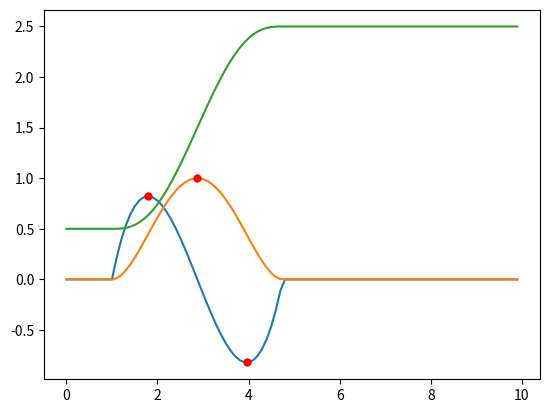

Source code (Python):
# Graph the trajectories of motors using polynomial smoothing.

import matplotlib.pyplot as plt

class Trajectory:
    def __init__(self,
                 start_time: float,
                 start_pos: float,
                 final_pos: float,
                 total_duration: float):
        self.start_time = start_time
        self.start_pos = start_pos
        self.final_pos = final_pos
        self.total_duration = total_duration

        # Coefficient used in most acceleration, velocity, and position calculations
        self.coeff = 120 * (final_pos - start_pos) / self.total_duration**5

    def get_acceleration(self, input_time: float):
        t = input_time - self.start_time
        d = self.total_duration
        if 0 <= t and t < self.total_duration:
            return self.coeff * (t**3 - 3/2 * d * t**2 + 1/2 * d**2 * t)
        return 0
    
    def get_velocity(self, input_time: float):
        t = input_time - self.start_time
        d = self.total_duration
        if 0 <= t and t < self.total_duration:
            return self.coeff * (1/4 * t**4 - 1/2 * d * t**3 + 1/4 * d**2 * t**2)
        return 0
    
    def get_position(self, input_time: float):
        t = input_time - self.start_time
        d = self.total_duration
        if t < 0:
            return self.start_pos
        if t < self.total_duration:
            return (
                self.coeff * (1/20 * t**5 - 1/8 * d * t**4 + 1/12 * d**2 * t**3)
                + self.start_pos
            )
        return self.coeff * 1/120 * d**5 + self.start_pos
    
    def get_max_velocity(self):
        return 15/8 * (self.final_pos - self.start_pos) / self.total_duration
    
    def get_max_acceleration(self):
        return 10/3 * 3**(1/2) * (self.final_pos - self.start_pos) / self.total_duration**2
    
    def get_midpoint_time(self):
        return self.start_time + self.total_duration / 2
    
    def get_acceleration_extrema_times(self):
        '''
        Returns the times acceleration peaks at the beginning and hits a
        minimum near the end.
        '''
        return (
            self.total_duration * (1/2 - 3**(1/2)/6) + self.start_time,
            self.total_duration * (1/2 + 3**(1/2)/6) + self.start_time
        )

def create_trajectory_from_max_acceleration(
        start_time: float,
        start_pos: float,
        final_pos: float,
        max_acc: float):
    total_duration = (10/3 * 3**(1/2) * (final_pos - start_pos) / max_acc)**(1/2)
    return Trajectory(start_time, start_pos, final_pos, total_duration)

def create_trajectory_from_max_velocity(
        start_time: float,
        start_pos: float,
        final_pos: float,
        max_vel: float):
    total_duration = 15/8 * (final_pos - start_pos) / max_vel
    return Trajectory(start_time, start_pos, final_pos, total_duration)

TOTAL_TIME = 10
DATA_POINT_COUNT = TOTAL_TIME * 10

# Horizontal axis
times = [t/TOTAL_TIME for t in range(0, DATA_POINT_COUNT)]

trajectory = create_trajectory_from_max_velocity(
    start_time=1,
    start_pos=0.5,
    final_pos=2.5,
    max_vel=1,
)

accelerations = [trajectory.get_acceleration(t) for t in times]
velocities = [trajectory.get_velocity(t) for t in times]
positions = [trajectory.get_position(t) for t in times]

plt.plot(times, accelerations)
plt.plot(times, velocities)
plt.plot(times, positions)

# Display max velocity
plt.plot(
    trajectory.get_midpoint_time(),
    trajectory.get_max_velocity(),
    "ro", markersize=5)

# Display max and min acceleration
plt.plot(
    trajectory.get_acceleration_extrema_times()[0],
    trajectory.get_max_acceleration(),
    "ro", markersize=5)
plt.plot(
    trajectory.get_acceleration_extrema_times()[1],
    -trajectory.get_max_acceleration(),
    "ro", markersize=5)

plt.show()
